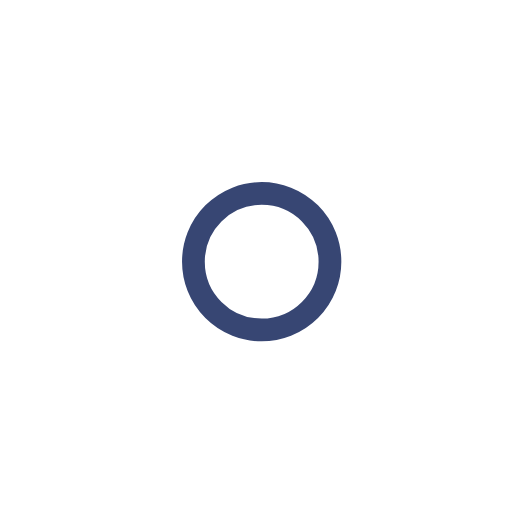
t = 0.00 s
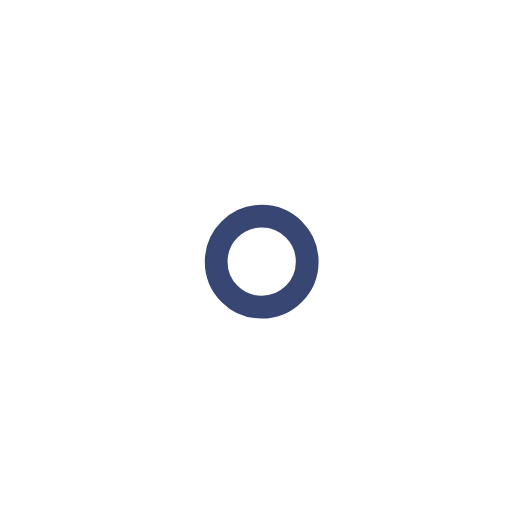
t = 1.00 s
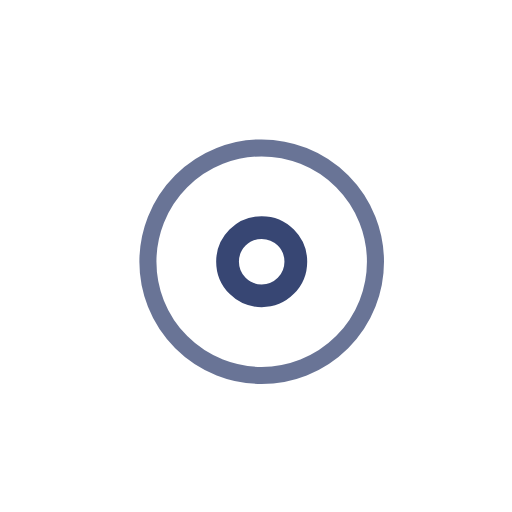
t = 2.25 s
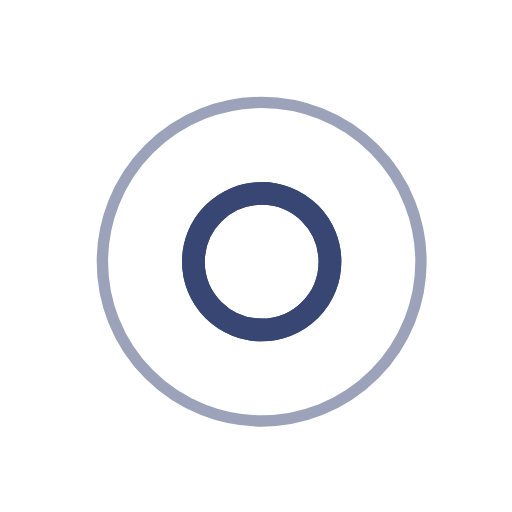
t = 3.00 s
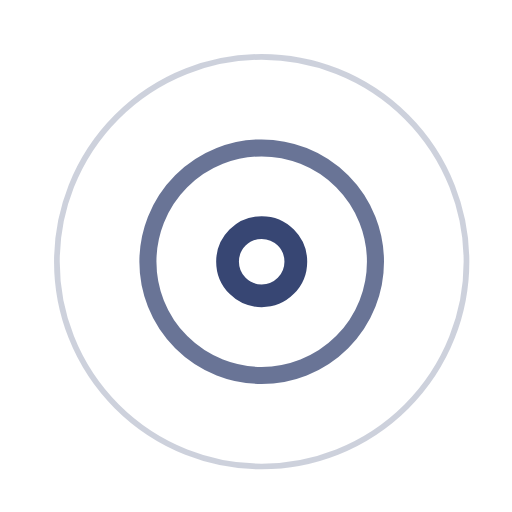
t = 3.75 s
t = 5.25 s: frame unchanged from t = 3.75 s, image omitted

The animated SVG that drew these frames (rendered in a browser with its animation timeline set to each time). Animation: 7 SMIL elements (animate=7); one cycle of 6.00 s, repeats indefinitely.

<!-- By Sam Herbert (@sherb), for everyone. More @ http://goo.gl/7AJzbL -->
<svg width="45" height="45" viewBox="0 0 45 45" xmlns="http://www.w3.org/2000/svg" stroke="#374673">
    <g fill="none" fill-rule="evenodd" transform="translate(1 1)" stroke-width="2">
        <circle cx="22" cy="22" r="6" stroke-opacity="0">
            <animate attributeName="r"
                 begin="1.5s" dur="3s"
                 values="6;22"
                 calcMode="linear"
                 repeatCount="indefinite" />
            <animate attributeName="stroke-opacity"
                 begin="1.5s" dur="3s"
                 values="1;0" calcMode="linear"
                 repeatCount="indefinite" />
            <animate attributeName="stroke-width"
                 begin="1.5s" dur="3s"
                 values="2;0" calcMode="linear"
                 repeatCount="indefinite" />
        </circle>
        <circle cx="22" cy="22" r="6" stroke-opacity="0">
            <animate attributeName="r"
                 begin="3s" dur="3s"
                 values="6;22"
                 calcMode="linear"
                 repeatCount="indefinite" />
            <animate attributeName="stroke-opacity"
                 begin="3s" dur="3s"
                 values="1;0" calcMode="linear"
                 repeatCount="indefinite" />
            <animate attributeName="stroke-width"
                 begin="3s" dur="3s"
                 values="2;0" calcMode="linear"
                 repeatCount="indefinite" />
        </circle>
        <circle cx="22" cy="22" r="8">
            <animate attributeName="r"
                 begin="0s" dur="1.5s"
                 values="6;1;2;3;4;5;6"
                 calcMode="linear"
                 repeatCount="indefinite" />
        </circle>
    </g>
</svg>
